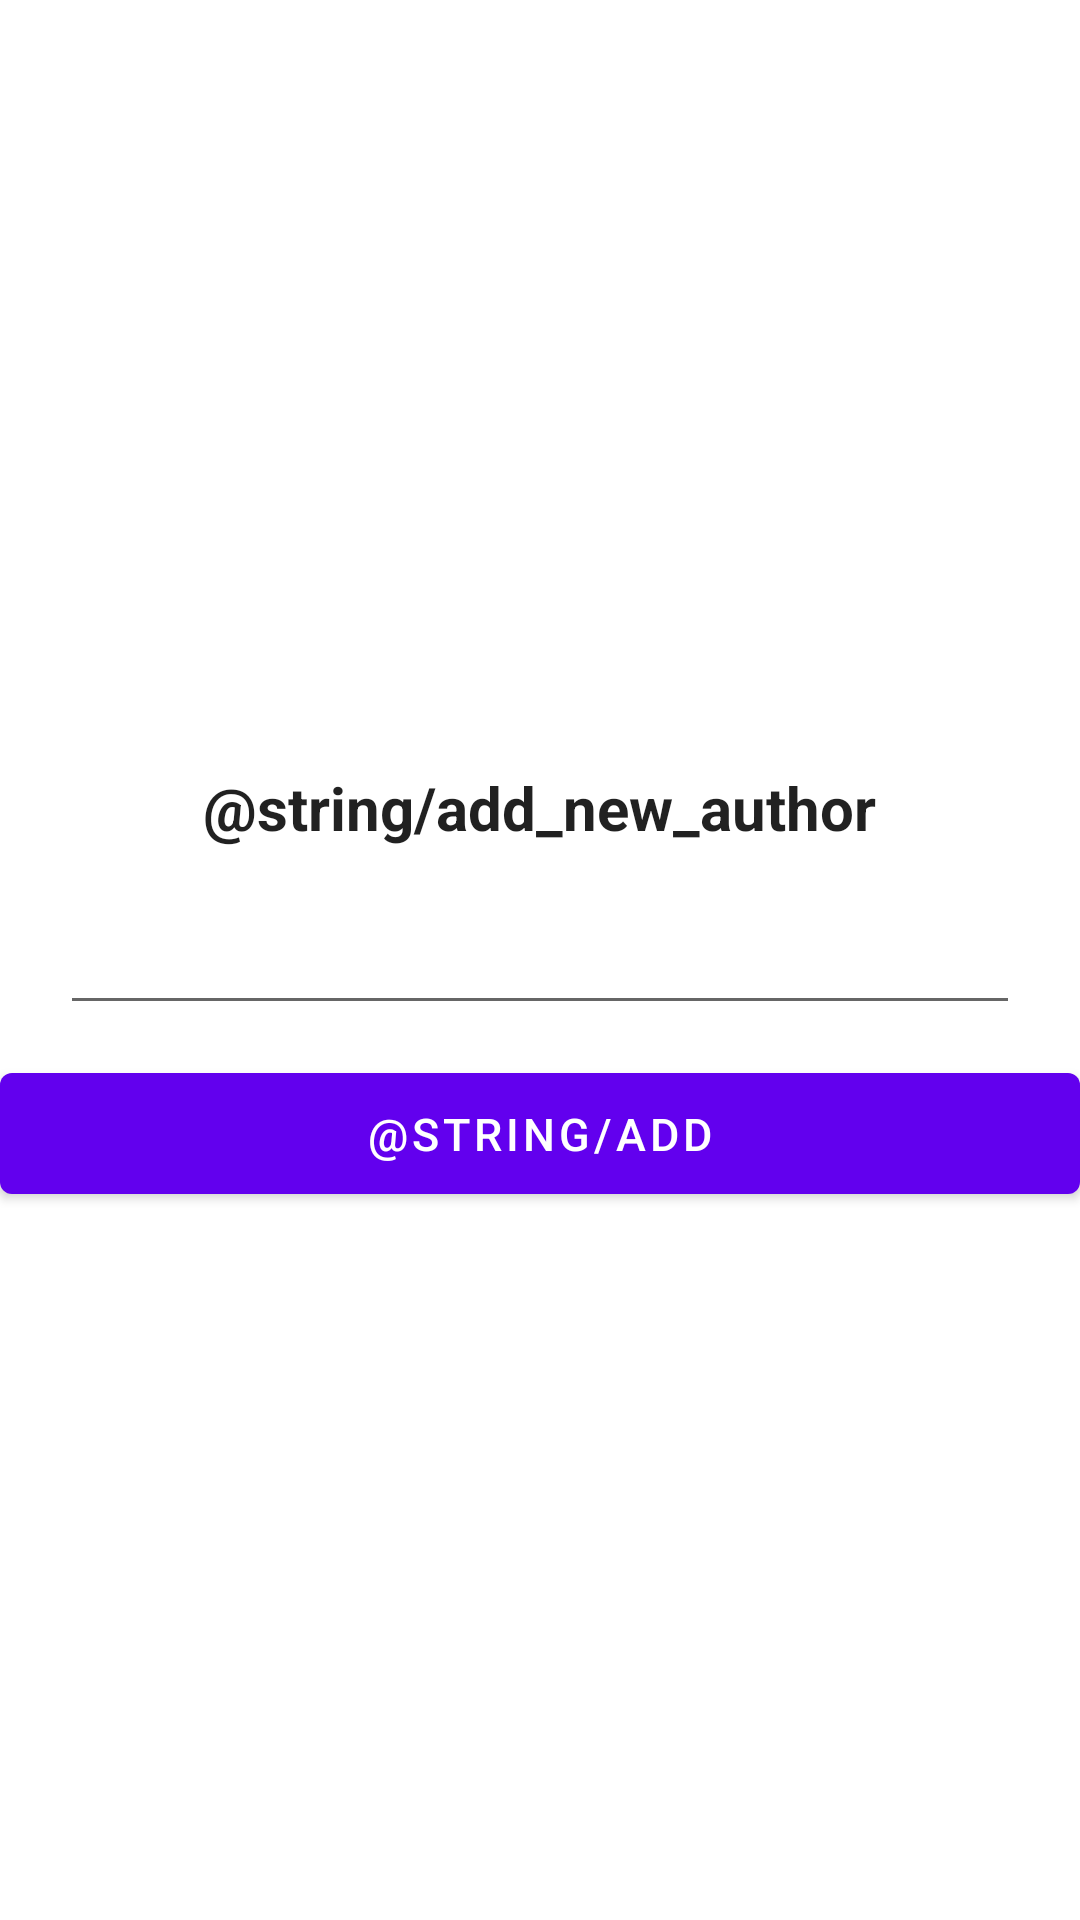

Here is an Android app screen rendered from its layout file. Give the layout XML and the strings, colors and styles it references.
<!-- AndroidManifest.xml: application theme Theme.FruitOfChrist -->
<!-- res/layout/fragment_add_author.xml -->
<?xml version="1.0" encoding="utf-8"?>
<LinearLayout
    xmlns:android="http://schemas.android.com/apk/res/android"
    xmlns:app="http://schemas.android.com/apk/res-auto"
    xmlns:tools="http://schemas.android.com/tools"
    android:layout_width="match_parent"
    android:layout_height="wrap_content"
    android:orientation="vertical"
    android:gravity="center"
    android:paddingVertical="10dp"
    tools:context=".fragments.AddAuthorFragment">

    <TextView
        android:id="@+id/prompt"
        style="@style/TextAppearance.AppCompat.Body1"
        android:layout_width="wrap_content"
        android:layout_height="wrap_content"
        android:layout_marginTop="20dp"
        android:text="@string/add_new_author"
        android:textAlignment="center"
        android:textFontWeight="700"
        android:textSize="20sp"
        tools:targetApi="p" />

    <com.google.android.material.textfield.TextInputEditText
        android:id="@+id/authorET"
        android:layout_width="match_parent"
        android:layout_height="wrap_content"
        android:layout_marginHorizontal="20dp"
        android:layout_marginTop="15dp"
        android:textSize="20sp" />

    <com.google.android.material.button.MaterialButton
        android:id="@+id/addBn"
        android:layout_width="match_parent"
        android:layout_height="wrap_content"
        android:text="@string/add"
        android:textSize="15sp"
        android:layout_marginTop="10dp"
        android:padding="10dp"/>

</LinearLayout>
<!-- resources referenced by this layout -->
<resources>
  <style name="Theme.FruitOfChrist" parent="Theme.MaterialComponents.DayNight.DarkActionBar">
          
          <item name="colorPrimary">@color/purple_500</item>
          <item name="colorPrimaryVariant">@color/purple_700</item>
          <item name="colorOnPrimary">@color/white</item>
          
          <item name="colorSecondary">@color/teal_200</item>
          <item name="colorSecondaryVariant">@color/teal_700</item>
          <item name="colorOnSecondary">@color/black</item>
          
          <item name="android:statusBarColor">?attr/colorPrimaryVariant</item>
          
      </style>
  <color name="white">#FFFFFFFF</color>
  <color name="teal_200">#FF03DAC5</color>
  <color name="teal_700">#FF018786</color>
  <color name="black">#FF000000</color>
  <!-- not gathered from this repository: default colours our renderer supplied (Android Studio template values) -->
  <color name="purple_500">#FF6200EE</color>
  <color name="purple_700">#FF3700B3</color>
</resources>
